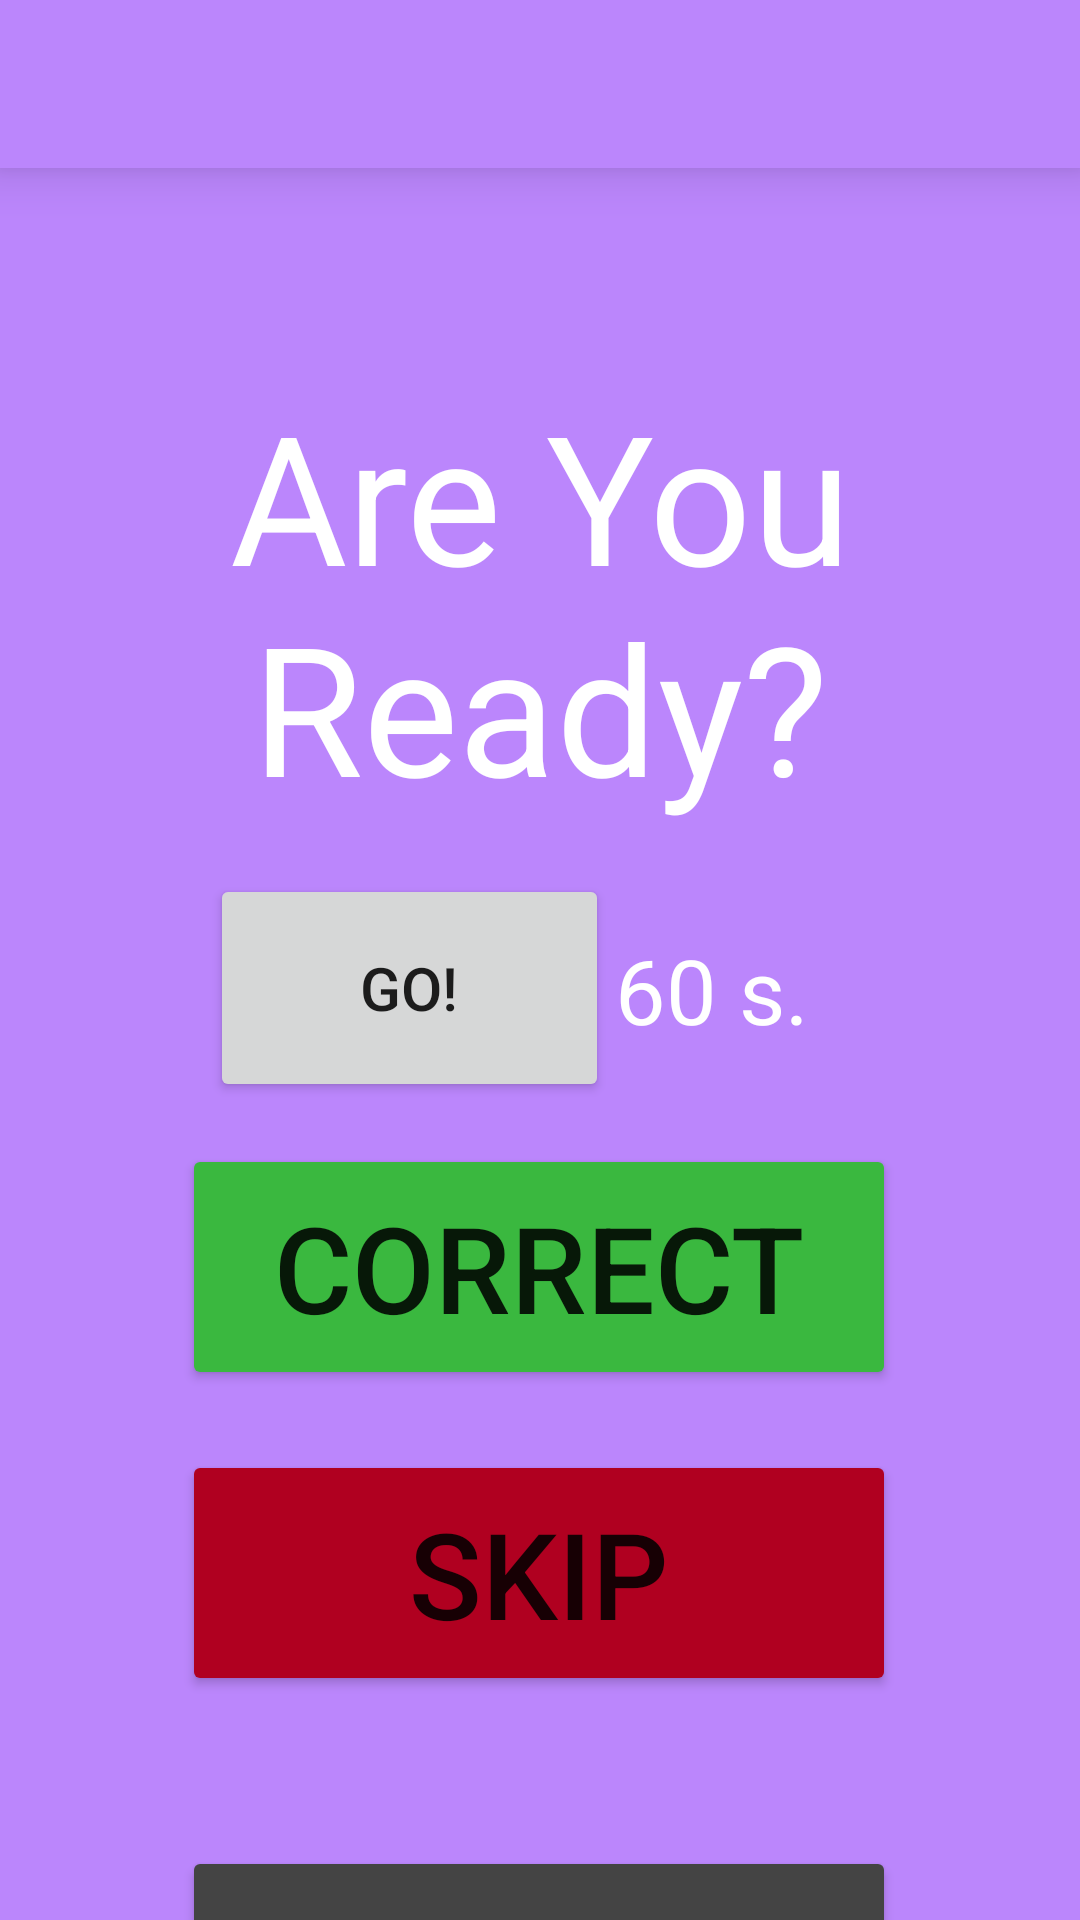

Write the Android layout XML for this screen, with the resource values it uses.
<!-- AndroidManifest.xml: application theme Theme.Atspekzodi -->
<!-- res/layout/activity_main.xml -->
<?xml version="1.0" encoding="utf-8"?>
<androidx.constraintlayout.widget.ConstraintLayout xmlns:android="http://schemas.android.com/apk/res/android"
    xmlns:app="http://schemas.android.com/apk/res-auto"
    xmlns:tools="http://schemas.android.com/tools"
    android:layout_width="match_parent"
    android:layout_height="match_parent"
    android:background="@color/purple_200"
    tools:context=".MainActivity">

    <include
        android:id="@+id/home_toolbar"
        layout="@layout/toolbar" />

    <TextView
        android:id="@+id/guess_the_word_window"
        android:layout_width="match_parent"
        android:layout_height="170dp"
        android:layout_marginTop="20dp"
        android:gravity="center"
        android:text="Are You Ready?"
        android:textAlignment="center"
        android:textColor="@color/white"
        android:textSize="60dp"

        app:layout_constraintEnd_toEndOf="parent"
        app:layout_constraintStart_toStartOf="parent"
        app:layout_constraintTop_toBottomOf="@+id/team_member_turn" />

    <Button
        android:id="@+id/skip_word_button"
        android:layout_width="238dp"
        android:layout_height="82dp"
        android:layout_marginTop="20dp"
        android:backgroundTint="@color/design_default_color_error"
        android:text="SKIP"
        android:textSize="40dp"
        app:layout_constraintEnd_toEndOf="parent"
        app:layout_constraintHorizontal_bias="0.497"
        app:layout_constraintStart_toStartOf="parent"
        app:layout_constraintTop_toBottomOf="@+id/correct_word_button" />

    <Button
        android:id="@+id/correct_word_button"
        android:layout_width="238dp"
        android:layout_height="82dp"
        android:layout_marginTop="96dp"
        android:backgroundTint="#3AB83F"
        android:text="CORRECT"
        android:textSize="40dp"
        app:layout_constraintEnd_toEndOf="parent"
        app:layout_constraintHorizontal_bias="0.497"
        app:layout_constraintStart_toStartOf="parent"
        app:layout_constraintTop_toBottomOf="@+id/guess_the_word_window" />

    <Button
        android:id="@+id/next_round_button"
        android:layout_width="238dp"
        android:layout_height="82dp"
        android:layout_marginTop="50dp"
        android:backgroundTint="#444444"
        android:text="for fast testing"
        android:textSize="20dp"
        app:layout_constraintEnd_toEndOf="parent"
        app:layout_constraintHorizontal_bias="0.497"
        app:layout_constraintStart_toStartOf="parent"
        app:layout_constraintTop_toBottomOf="@+id/skip_word_button" />

    <TextView
        android:id="@+id/countdown_timer_time"
        android:layout_width="105dp"
        android:layout_height="74dp"
        android:layout_marginTop="42dp"
        android:layout_marginEnd="70dp"
        android:layout_marginBottom="35dp"
        android:gravity="center"
        android:text="60 s."
        android:textAlignment="center"
        android:textColor="@color/white"
        android:textSize="30dp"
        app:layout_constraintBottom_toTopOf="@+id/correct_word_button"
        app:layout_constraintEnd_toEndOf="parent"
        app:layout_constraintTop_toBottomOf="@+id/guess_the_word_window"
        app:layout_constraintVertical_bias="0.622" />

    <Button
        android:id="@+id/countdown_timer_button"
        android:layout_width="133dp"
        android:layout_height="76dp"
        android:layout_marginStart="70dp"
        android:layout_marginTop="27dp"
        android:layout_marginBottom="21dp"
        android:text="GO!"
        android:textSize="20dp"
        app:layout_constraintBottom_toTopOf="@+id/correct_word_button"
        app:layout_constraintEnd_toStartOf="@+id/countdown_timer_time"
        app:layout_constraintHorizontal_bias="0.0"
        app:layout_constraintStart_toStartOf="parent"
        app:layout_constraintTop_toBottomOf="@+id/guess_the_word_window"
        app:layout_constraintVertical_bias="0.75" />

    <TextView
        android:id="@+id/team_member_turn"
        android:layout_width="match_parent"
        android:layout_height="wrap_content"
        android:layout_marginTop="15dp"
        android:gravity="center"
        android:text=""
        android:textAlignment="center"
        android:textColor="@color/white"
        android:textSize="18dp"
        app:layout_constraintEnd_toEndOf="parent"
        app:layout_constraintHorizontal_bias="0.0"
        app:layout_constraintStart_toStartOf="parent"
        app:layout_constraintTop_toBottomOf="@+id/home_toolbar" />


</androidx.constraintlayout.widget.ConstraintLayout>
<!-- res/layout/toolbar.xml (included above) -->
<?xml version="1.0" encoding="utf-8"?>
<androidx.appcompat.widget.Toolbar xmlns:android="http://schemas.android.com/apk/res/android"
    android:layout_width="match_parent"
    android:layout_height="wrap_content"
    android:background="@color/purple_200"
    android:elevation="10dp"
    android:theme="@style/ThemeOverlay.AppCompat.Dark.ActionBar">

</androidx.appcompat.widget.Toolbar>
<!-- resources referenced by this layout -->
<resources>
  <style name="Theme.Atspekzodi" parent="Theme.MaterialComponents.DayNight.NoActionBar">
          
          <item name="colorPrimary">@android:color/holo_purple</item>
          <item name="colorPrimaryVariant">@color/purple_700</item>
          <item name="colorOnPrimary">@color/white</item>
          
          <item name="colorSecondary">@color/teal_200</item>
          <item name="colorSecondaryVariant">@color/teal_700</item>
          <item name="colorOnSecondary">@color/black</item>
  
  
          
          <item name="android:statusBarColor" tools:targetApi="l">?attr/colorPrimaryVariant</item>
          
      </style>
  <!-- not gathered from this repository: default colours our renderer supplied (Android Studio template values) -->
  <color name="purple_200">#FFBB86FC</color>
  <color name="purple_700">#FF3700B3</color>
  <color name="teal_200">#FF03DAC5</color>
  <color name="teal_700">#FF018786</color>
  <color name="black">#FF000000</color>
  <color name="white">#FFFFFFFF</color>
</resources>
